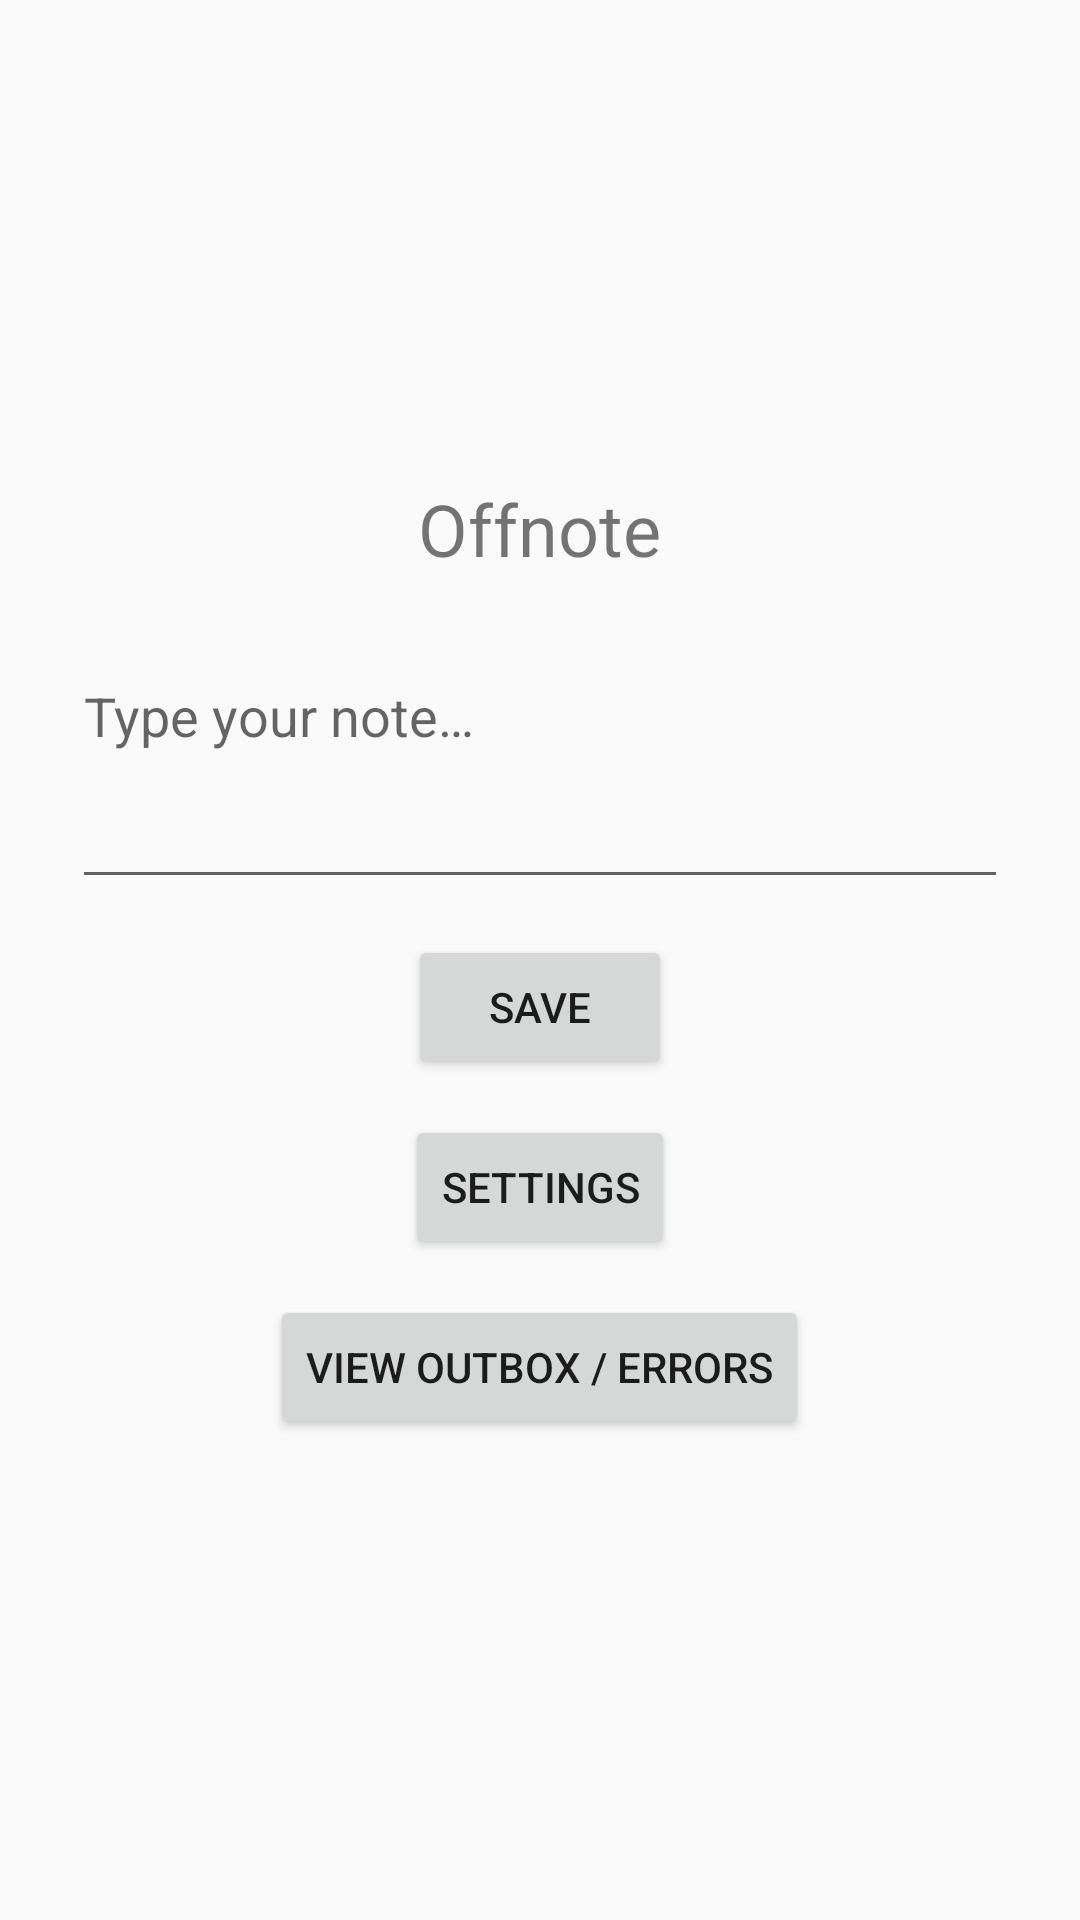

Reconstruct the res/layout file that produces this screen, plus the resources it refers to.
<!-- AndroidManifest.xml: application theme Theme.Offnote -->
<!-- res/layout/activity_main.xml -->
<?xml version="1.0" encoding="utf-8"?>
<LinearLayout xmlns:android="http://schemas.android.com/apk/res/android"
    android:layout_width="match_parent"
    android:layout_height="match_parent"
    android:orientation="vertical"
    android:padding="24dp"
    android:gravity="center">

    <TextView
        android:layout_width="wrap_content"
        android:layout_height="wrap_content"
        android:text="@string/app_name"
        android:textSize="24sp"
        android:layout_marginBottom="24dp" />

    <EditText
        android:id="@+id/noteInput"
        android:layout_width="match_parent"
        android:layout_height="wrap_content"
        android:minLines="3"
        android:gravity="top"
        android:hint="@string/notif_reply_label" />

    <Button
        android:id="@+id/saveButton"
        android:layout_width="wrap_content"
        android:layout_height="wrap_content"
        android:layout_marginTop="12dp"
        android:text="Save" />

    <Button
        android:id="@+id/settingsButton"
        android:layout_width="wrap_content"
        android:layout_height="wrap_content"
        android:layout_marginTop="12dp"
        android:text="Settings" />

    <Button
        android:id="@+id/outboxButton"
        android:layout_width="wrap_content"
        android:layout_height="wrap_content"
        android:layout_marginTop="12dp"
        android:text="View outbox / errors" />
</LinearLayout>
<!-- resources referenced by this layout -->
<resources>
  <string name="app_name">Offnote</string>
  <string name="notif_reply_label">Type your note…</string>
  <style name="Theme.Offnote" parent="android:style/Theme.Material.Light.NoActionBar" />
</resources>
